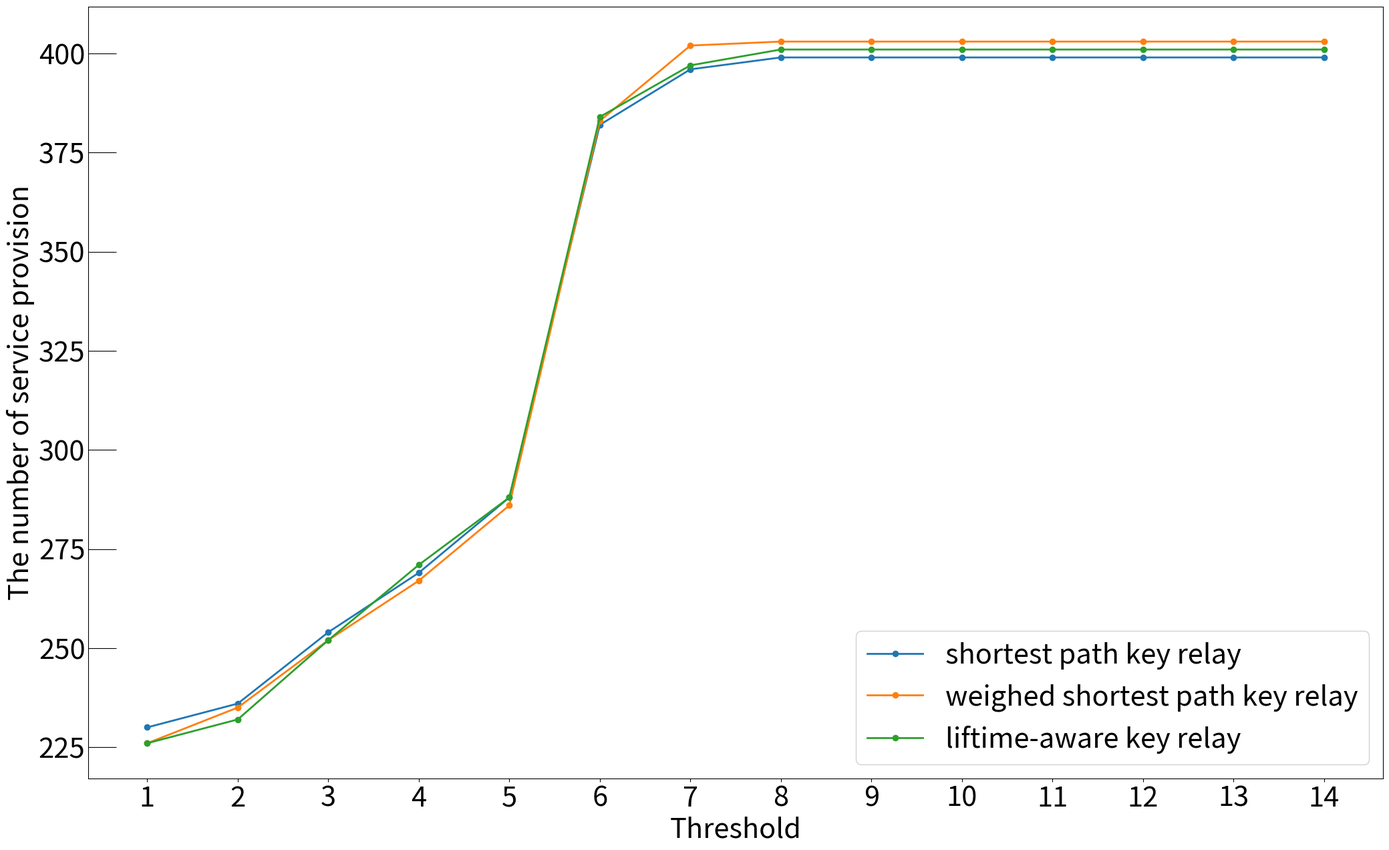

Reproduce this figure in Python.

import numpy as np
import matplotlib.pyplot as plt

# 데이터 생성
# categories = ['Simple SP', 'Weighted SP', 'Lifetime-aware SP']
categories = ['Shortest path \n key relay', 'Weighted shortest \n path key relay', 'Lifetime-aware \n key relay']
values3 = [230,236,	254,	269,	288,	382,	396,	399,	399,	399,	399,	399,	399,	399]  # 세 번째 데이터
values2 = [226,	235,	252,	267,	286,	383,	402,	403,	403,	403,	403,	403,	403,	403]
values1 = [226,	232,	252,	271,	288,	384,	397,	401,	401,	401,	401,	401,	401,	401]

# values3 = [72.5,	73.24,	73.22,	73.06,	72.1,	70.86,	69.98,	70.48,	70.48,	70.48,	70.48,	70.48,	70.48,	70.48]  # 세 번째 데이터
# values2 = [72.26,	72.92,	73.72,	73.54,	73.96,	72.32,	72.92,	73.14,	73.14,	73.14,	73.14,	73.14,	73.14,	73.14]
# values1 = [72.08,	72.26,	73.84,	76.22,	74.12,	75.72,	74.98,	76.28,	76.28,	76.28,	76.28,	76.28,	76.28,	76.28]

x = np.arange(1, 15, 1)  # X축 위치

# 그래프 생성
fig, ax = plt.subplots(figsize=(25, 15))
colors = ['#2F4554', '#2F4554', '#2F4554']
ax.plot(x, values3, label='shortest path key relay', linewidth=2, marker='o')
ax.plot(x, values2, label='weighed shortest path key relay', linewidth=2, marker='o')
ax.plot(x, values1, label='liftime-aware key relay', linewidth=2, marker='o')

# X축 설정
ax.set_xticks(x)
ax.set_xticklabels(x, fontsize=30) # , rotation=45
ax.set_xlabel('Threshold', fontsize=30)

# Y축 설정 (오른쪽 Y축 제거)
ax.set_ylabel('The number of service provision', fontsize=30)
# ax.set_ylabel('Average delay', fontsize=30)
# ax.yaxis.set_label_position("left")  # Y축을 왼쪽으로 설정 (기본값)
# ax.yaxis.tick_left()  # 왼쪽 Y축만 사용
ax.tick_params(axis='y', labelsize=30, direction='in', length=30)
# ax.set_yticks([200, 400, 600, 800, 1000])
# ax.set_yticks([10, 30, 50, 70])

# 그래프 제목 및 범례 추가
plt.legend(loc='best', framealpha=0.9, fontsize=30)

# 그래프 출력
plt.show()
